pico-8 play session: no input (idle), after a click and taps of 🅾, ❎, 🅾+❎, 🅾 in the second before t = 0

[t = 1 s] idle ~1s (no d-pad/buttons)
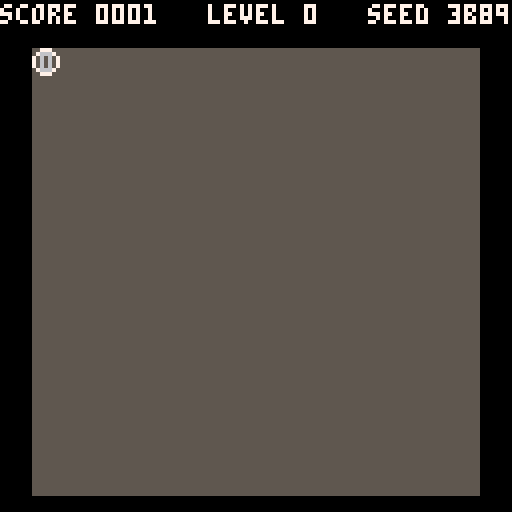

pico-8 cartridge
version 32
__lua__

--- Constants
-- md=mine density (in pct), s=size
-- score multiplier implicit with mine density: 5 => 1 (1*5 = 5), 20 => 4 (4*5 = 20)
levels={
 {md=5,s=16},
 {md=7,s=16},
 {md=8,s=20},
 {md=10,s=20},
 {md=11,s=24},
 {md=13,s=24},
 {md=14,s=28},
 {md=15,s=28},
 {md=16,s=32},
 {md=18,s=32}
}
-- For score I want to penalize just going mindlessly direct to the end (e.g.) diagonal. I think for that I need:
-- 1. Win bonus (proportional to level size)
-- 2. Bonus on number of squares discovered
-- 3. Bonus on the sum of the value of discoevered squares
-- 4. Bonus on closest distance to objective
-- I don't want people to grind the whole map though, so make the win bonus good.
-- (2) and (3) are interesting, but 2 and 3 are effected by size, and 3 is effectd by mine density. Exclud it from the multiplier then?

--- globals
game={
 seed=0,
 level=0,
 scene="menu"
}
options={
 warning_sound=true
}

function _init()
 reseed()
 init_menu()
end

function _update()
 if game.scene == "menu" then update_menu()
 elseif game.scene == "game" then update_game()
 elseif game.scene == "endgame" then update_endgame()
 end
end

function _draw()
 if game.scene == "menu" then draw_menu()
 elseif game.scene == "game" then draw_game()
 elseif game.scene == "endgame" then draw_endgame()
 end
end

function reseed()
 game.seed = flr(rnd(0x8000))
 srand(game.seed)
end

--- menu

menu_items={
 {title="play"},
 {title="level", value="", type="dec"},
 {title="warning sound", value="", type="toggle"},
 {title="seed", value="", type="hex"}
}

menu={
 row=1,
 selected_row=0,
 selected_col=0
}

function init_menu()
 game.scene="menu"
 menu.row=1
 menu.selected_row=0
 menu.selected_col=0
 menu_items[2].value = ""..game.level
 if options.warning_sound then
  menu_items[3].value = "on"
 else
  menu_items[3].value = "off"
 end
 menu_items[4].value = hex_str(game.seed)
end

function update_menu()
 if(menu.selected_row == 0) then
  update_menu_list()
 else
  update_value()
 end
end

function update_menu_list()
 if btnp(⬆️) and menu.row > 1 then
  menu.row=menu.row-1
 end
 if btnp(⬇️) and menu.row < #menu_items then
  menu.row=menu.row+1
 end
 if btnp(🅾️) then
  if menu.row == 1 then
   init_game()
  else
   menu.selected_row=menu.row
   menu.selected_col=1
  end
 end
end

function update_value()
 local item=menu_items[menu.selected_row];
 if item.type != "toggle" then
  if btnp(⬅️) and menu.selected_col > 1 then
   menu.selected_col=menu.selected_col-1
  end
  if btnp(➡️) and menu.selected_col < #(""..item.value) then
   menu.selected_col=menu.selected_col+1
  end
 end
 if btnp(❎) or btnp(🅾️) then
  menu.selected_row=0
 end
 if btnp(⬆️) then
  increment_menu_value(item, 1)
 end
 if btnp(⬇️) then
  increment_menu_value(item, -1)
 end
end

function increment_menu_value(item, inc)
 if item.type == "toggle" then
  if item.value == "on" then
   options.warning_sound = false
   item.value = "off"
  else
   options.warning_sound = true
   item.value = "on"
  end
  return
 end

 local selected_char = sub(item.value, menu.selected_col, menu.selected_col)
 local selected_value
 if item.type == "hex" then
  selected_value = tonum("0x7"..selected_char)
 else
  selected_value = tonum("5"..selected_char)
 end

 selected_value = selected_value + inc

 local transformed_char
 if item.type == "hex" then
  transformed_char = sub(hex_str(selected_value), 4, 4)
 else
  transformed_char = sub(tostr(selected_value), 2, 2)
 end

 item.value = sub(item.value, 1, menu.selected_col-1)..transformed_char..sub(item.value, menu.selected_col+1)

 if item.title == "level" then
  game.level = tonum(item.value)
 else -- seed
  game.seed=tonum("0x"..item.value)
  srand(seed)
 end
end

function draw_menu()
 cls()

 spr(8, (128-64)/2, 0, 8, 8)

 cursor(30, 60)
 ?"mine walker"
 ?""

 for i=1,#menu_items do
  local item=menu_items[i];
  if menu.row == i then color(12) else color(7) end
  if item.value then
   if menu.selected_row == i then
    ?item.title.." "..print_value(item)
   else
    ?item.title.." "..item.value
   end
  else
   ?item.title
  end
 end
 
 color(7)
 ?""
 ?"\-0\-5reach the bottom right corner"
 ?"\-0\-5without stepping into mines!"
 ?""
 ?"\-0\-5🅾️ to mark obvious nearby mines"
end

function print_value(item)
 if menu.selected_col == 0 then return item.value end
 if item.type == "toggle" then return "\f8"..item.value.."\fc" end
 return sub(item.value, 1, menu.selected_col-1).."\f8"..sub(item.value, menu.selected_col, menu.selected_col).."\fc"..sub(item.value, menu.selected_col+1)
end

function hex_str(value)
 return sub(tostr(value, true), 3, 6)
end

-- game
field={}
game_end_time=0
player={
 x=0,
 y=0
}
translation={
 x=0,
 y=0
}
game_stats={
 discovered_squares=0,
 discovered_value=0
}

function init_game()
 game.scene="game"
 field={}
 game_end_time=0
 player.x=0
 player.y=0
 translation.x=0
 translation.y=0

 local level=levels[game.level+1]
 local total_size = level.s * level.s
 local total_mines = flr(total_size / 100 * level.md)

 for i=0,level.s-1 do
  field[i] = {}
 end

 field[0][0] = {
  t="start",
  d=true,
  v=0
 }
 field[level.s-1][level.s-1] = {
  t="end",
  d=false,
  v=0
 }

 local mine_index={}
 for i=1,total_mines do
  local mx=0 my=0
  repeat
   mx=flr(rnd(level.s))
   my=flr(rnd(level.s))
  until (field[mx][my] == nil)

  field[mx][my]={
   t="mine",
   d=mx <= 1 and my <= 1,
   v=0
  }
  add(mine_index, {mx, my})
 end

 for x=0,level.s-1 do
  for y=0,level.s-1 do
   if not field[x][y] then
    field[x][y] = {
     t="empty",
     d=false,
     v=0
    }
   end
  end
 end

 for m in all(mine_index) do
  for x=-1,1 do
   for y=-1,1 do
    if (x != 0 or y != 0) and field[m[1]+x] and field[m[1]+x][m[2]+y] then
     field[m[1]+x][m[2]+y].v = field[m[1]+x][m[2]+y].v + 1
    end
   end
  end
 end

 game_stats.discovered_squares=1
 game_stats.discovered_value=field[0][0].v

 if options.warning_sound then
  menuitem(1, "warn sound on", toggle_warning_sound_menu_item)
 else
  menuitem(1, "warn sound off", toggle_warning_sound_menu_item)
 end
end

function toggle_warning_sound_menu_item()
 if options.warning_sound then
  options.warning_sound = false
  menuitem(1, "warn sound off", toggle_warning_sound_menu_item)
 else
  options.warning_sound = true
  menuitem(1, "warn sound on", toggle_warning_sound_menu_item)
 end
 return true
end

function update_game()
 update_translation()

 if(game_end_time > 0) then
  if btnp(🅾️) then
   init_endgame()
  end
  return
 end

 if btnp(🅾️) then
  mark_obvious_squares()
  return
 end

 if move() then
  collide()
  discover(player.x,player.y)
 end
end

function update_translation()
 if(game_end_time > 0) then
  if game_end_time < (time() - 0.5) then
   if (btn(⬅️)) then translation.x = translation.x + 3 end
   if (btn(➡️)) then translation.x = translation.x - 3 end
   if (btn(⬆️)) then translation.y = translation.y + 3 end
   if (btn(⬇️)) then translation.y = translation.y - 3 end
  end
 else
  local player_pos={
   x=player.x*7+translation.x,
   y=player.y*7+translation.y
  }
  if player_pos.x < 14 then
   translation.x = translation.x + 2
  elseif player_pos.x > 128-21 then
   translation.x = translation.x - 2
  end
  if player_pos.y < 14 then
   translation.y = translation.y + 2
  elseif player_pos.y > 128-28 then
   translation.y = translation.y - 2
  end
 end

 local level=levels[game.level+1]
 local limit={
  x=min(-(level.s-18)*7+2, 0),
  y=min(-(level.s-17)*7+1, 0)
 }
 if translation.x > 0 then translation.x = 0 end
 if translation.x < limit.x then translation.x = limit.x end
 if translation.y > 0 then translation.y = 0 end
 if translation.y < limit.y then translation.y = limit.y end
end

function move()
 local level=levels[game.level+1]
 local r=false
 if (btnp(⬅️)) then
  player.x=max(0, player.x-1)
  r=true
 end
 if (btnp(➡️)) then
  player.x=min(level.s-1, player.x+1)
  r=true
 end
 if (btnp(⬆️)) then
  player.y=max(0, player.y-1)
  r=true
 end
 if (btnp(⬇️)) then
  player.y=min(level.s-1, player.y+1)
  r=true
 end
 return r
end

function collide()
 local square = field[player.x][player.y];
 if square.t == "end" then
  sfx(1)
  game_end_time = time()
  return
 end
 if square.t == "mine" then
  sfx(2)
  game_end_time = time()
  return
 end
end

function discover(x, y)
 if field[x][y].d then
  return
 end

 if not field[x][y].d then
  game_stats.discovered_squares=game_stats.discovered_squares+1
  game_stats.discovered_value=game_stats.discovered_value+field[x][y].v
 end

 field[x][y].d = true
 if field[x][y].v > 0 and options.warning_sound then
  sfx(3)
 end
end

function mark_obvious_squares()
 local mines_are_obvious = true

 for x=-1,1 do
  for y=-1,1 do
   if (x != 0 or y != 0) and field[player.x+x] and field[player.x+x][player.y+y] then
    local square = field[player.x+x][player.y+y]
    if square.t != "mine" and not square.d then
     mines_are_obvious = false
    end
   end
  end
 end

 if mines_are_obvious then
  for x=-1,1 do
   for y=-1,1 do
    if (x != 0 or y != 0) and field[player.x+x] and field[player.x+x][player.y+y] then
     local square = field[player.x+x][player.y+y]
     square.d = true
    end
   end
  end
 end
end

function draw_game()
 draw_field()
 draw_player()
 draw_header()
end

function draw_field()
 cls(0)

 local level=levels[game.level+1]
 local cm=get_centering_margin()
 rectfill(cm.x, cm.y, cm.x + level.s*7-1, cm.y + level.s*7-1, 5)
 color(6)
 for x=0,level.s-1 do
  for y=0,level.s-1 do
   if field[x][y].d then
    if field[x][y].t == "empty" or field[x][y].t == "start" then
     print(field[x][y].v, cm.x + x*7+2+translation.x, cm.y + y*7+1+translation.y)
    elseif field[x][y].t == "mine" then
     spr(2, cm.x + x*7+translation.x, cm.y + y*7+translation.y)
    end
   elseif game_end_time > 0 and field[x][y].t == "mine" then
    spr(2, cm.x + x*7+translation.x, cm.y + y*7+translation.y)
   end
  end
 end
end

function draw_player()
 local cm=get_centering_margin()
 spr(1,cm.x+player.x*7+translation.x,cm.y+player.y*7+translation.y)
end

function draw_header()
 rectfill(0, 0, 128, 7, 0)
 color(7)
 local points = ""..get_points()
 while #points < 4 do
  points = "0"..points
 end

 print("score "..points.."   level "..game.level.."   seed "..hex_str(game.seed), 0, 1)
end

function get_centering_margin()
 local level=levels[game.level+1]
 return {
  x=max(0, (128 - level.s*7)/2),
  y=8 + max(0, (128 - 8 - level.s*7)/2),
 }
end

--- endgame

total_points=0
round_points=0
function init_endgame()
 game.scene="endgame"

 round_points = get_points()
 if type(total_points) != "string" then
  total_points = total_points + round_points
  if (total_points < 0) then
   total_points = "legend"
  end
 end
end

function get_points()
 local end_square = field[player.x][player.y]
 local is_win = game_end_time > 0 and end_square.t == "end"

 local level=levels[game.level+1]
 local level_multiplier=level.md / levels[1].md

 local win_bonus = 0

 if is_win then win_bonus = 50 end

 return flr((win_bonus + game_stats.discovered_squares) * level_multiplier + game_stats.discovered_value)
end

function update_endgame()
 local end_square = field[player.x][player.y]

 if end_square.t == "end" then
  if btnp(🅾️) then
   game.level = min(9, game.level + 1)
   reseed()
   init_game()
  end
  if btnp(❎) then
   reseed()
   init_game()
  end
 else
  if btnp(🅾️) or btnp(❎) then
   reseed()
   init_game()
  end
 end
 

end

function draw_endgame()
 draw_game()

 local left = (128-96)/2
 local top = (128-64)/2
 local right = left+96
 local bottom = top+64
 rectfill(left, top, right, bottom, 0)
 rect(left+2, top+2, right-2, bottom-2, 7)

 color(7)
 local end_square = field[player.x][player.y]
 if (end_square.t == "end") then
  print("cleared! ⌂", left+4, top+4)
 else
  print("you steped on a mine!", left+4, top+4)
 end
 ?""
 ?""
 ?"round points: "..round_points
 ?"total points: "..total_points
 ?""
 ?""
 if game.level < 9 then
  if end_square.t == "end" then
   ?"🅾️ next level"
   ?"❎ repeat level"
  else
   ?"🅾️ repeat level"
  end
 else
  ?"🅾️ new game"
 end
end
__gfx__
000000000077700000e0e00000000000000000000000000000000000000000000000000000000000000000000000000000000000000000000000000000000000
00000000070007000808080000000000000000000000000000000000000000000000000000000000000000000000000000000000000000000000000000000000
0070070070000070e08880e000000000000000000000000000000000000000000000000000000000000000000000000000000000000000000000000000000000
00077000700000700888880000000000000000000000000000000000000000000000000000000000000000000000000000000000000000000000000000000000
0007700070000070e08880e000000000000000000000000000000000000000000000000000000000000000000000000000000000000000000000000000000000
00700700070007000808080000000000000000000000000000000000000000000000000000000000000000000000000000000000000000000000000000000000
000000000077700000e0e00000000000000000000000000000000000000000000000000000000000000000000000000000000000000000000000000000000000
00000000000000000000000000000000000000000000000000000000000000000000000000000000000000000000000000000000000000000000000000000000
00000000000000000000000000000000000000000000000000000000000000000000000000000000000000000000000000000000000000000000000000000000
00000000000000000000000000000000000000000000000000000000000000000000000000000000000000000000000000000000000000000000000000000000
00000000000000000000000000000000000000000000000000000000000000000000000000000000000000000000000000000000000000000000000000000000
00000000000000000000000000000000000000000000000000000000000000000000000000000000000000000000000888000000000000000000000000000000
00000000000000000000000000000000000000000000000000000000000000000000000000000000000000000000000888000000000000000000000000000000
00000000000000000000000000000000000000000000000000000000000000000000000000000000000088800000000888000000008888000000000000000000
00000000000000000000000000000000000000000000000000000000000000000000000000000000000088880000888888888880088888000000000000000000
00000000000000000000000000000000000000000000000000000000000000000000000000000000000088888888888888888888888888000000000000000000
00000000000000000000000000000000000000000000000000000000000000000000000000000000000088888888888888888888888880000000000000000000
00000000000000000000000000000000000000000000000000000000000000000000000000000000000008888888880000088888888880000000000000000000
00000000000000000000000000000000000000000000000000000000000000000000000000000000000008888880000000088800888888000000000000000000
00000000000000000000000000000000000000000000000000000000000000000000000000000000000088888000000000088800008888800000000000000000
00000000000000000000000000000000000000000000000000000000000000000000000000000000000888880000000000088800000888880000000000000000
00000000000000000000000000000000000000000000000000000000000000000000000000000888808888800008880000088800000088888000000000000000
00000000000000000000000000000000000000000000000000000000000000000000000000000888888888000008880000000000000008888800000000000000
00000000000000000000000000000000000000000000000000000000000000000000000000000888888880000008888000000000000000888888888000000000
00000000000000000000000000000000000000000000000000000000000000000000000000000088888800000008888000000000000000088888888000000000
00000000000000000000000000000000000000000000000000000000000000000000000000000008888800000000888000000000000000008888888000000000
00000000000000000000000000000000000000000000000000000000000000000000000000000008888000000000000000000000888880008888880000000000
00000000000000000000000000000000000000000000000000000000000000000000000000000008880000000000000000000000888880000888000000000000
00000000000000000000000000000000000000000000000000000000000000000000000000000088880000000000000000000000888880000888800000000000
00000000000000000000000000000000000000000000000000000000000000000000000000000088880888800000000000000000000000000888800000000000
00000000000000000000000000000000000000000000000000000000000000000000000000000088800888800000000000000000000000000088800000000000
00000000000000000000000000000000000000000000000000000000000000000000000000000088800888800000000000000000000000000088800000000000
00000000000000000000000000000000000000000000000000000000000000000000000000000088800088800000000000000000000000000088800000000000
00000000000000000000000000000000000000000000000000000000000000000000000000088888800000000000000000000000000000000088888800000000
00000000000000000000000000000000000000000000000000000000000000000000000000088888800000000000088800000000000000000088888880000000
00000000000000000000000000000000000000000000000000000000000000000000000000088888800000000000088800000000000008880088888880000000
00000000000000000000000000000000000000000000000000000000000000000000000000000088800000000000088800000000000008888888888880000000
00000000000000000000000000000000000000000000000000000000000000000000000000000088880000000000000000000088800008888888800000000000
00000000000000000000000000000000000000000000000000000000000000000000000000000088880000000000000000000088800008888888800000000000
00000000000000000000000000000000000000000000000000000000000000000000000000000008880000088800000000000088800000000888000000000000
00000000000000000000000000000000000000000000000000000000000000000000000000000008888000888800000000000000000000008888000000000000
00000000000000000000000000000000000000000000000000000000000000000000000000000008888000888800000000000000000000008888000000000000
00000000000000000000000000000000000000000000000000000000000000000000000000000008888800888800000000000000000000088880000000000000
00000000000000000000000000000000000000000000000000000000000000000000000000000088888880888000000000000000000000888880000000000000
00000000000000000000000000000000000000000000000000000000000000000000000000000088888888000000000000000000000008888800000000000000
00000000000000000000000000000000000000000000000000000000000000000000000000000088888888800000000008880000000088888880000000000000
00000000000000000000000000000000000000000000000000000000000000000000000000000088800888880000000008888000000888888880000000000000
00000000000000000000000000000000000000000000000000000000000000000000000000000000000088888000000008888000008888888880000000000000
00000000000000000000000000000000000000000000000000000000000000000000000000000000000008888880000008888000888888008880000000000000
00000000000000000000000000000000000000000000000000000000000000000000000000000000000000888888880000888888888880000000000000000000
00000000000000000000000000000000000000000000000000000000000000000000000000000000000000088888888888888888888800000000000000000000
00000000000000000000000000000000000000000000000000000000000000000000000000000000000000000888888888888888880000000000000000000000
00000000000000000000000000000000000000000000000000000000000000000000000000000000000000008888888888888888880000000000000000000000
00000000000000000000000000000000000000000000000000000000000000000000000000000000000000008888000000000088880000000000000000000000
00000000000000000000000000000000000000000000000000000000000000000000000000000000000000008888000000000008880000000000000000000000
00000000000000000000000000000000000000000000000000000000000000000000000000000000000000008880000000000000000000000000000000000000
00000000000000000000000000000000000000000000000000000000000000000000000000000000000000000000000000000000000000000000000000000000
00000000000000000000000000000000000000000000000000000000000000000000000000000000000000000000000000000000000000000000000000000000
00000000000000000000000000000000000000000000000000000000000000000000000000000000000000000000000000000000000000000000000000000000
00000000000000000000000000000000000000000000000000000000000000000000000000000000000000000000000000000000000000000000000000000000
00000000000000000000000000000000000000000000000000000000000000000000000000000000000000000000000000000000000000000000000000000000
00000000000000000000000000000000000000000000000000000000000000000000000000000000000000000000000000000000000000000000000000000000
00000000000000000000000000000000000000000000000000000000000000000000000000000000000000000000000000000000000000000000000000000000
00000000000000000000000000000000000000000000000000000000000000000000000000000000000000000000000000000000000000000000000000000000
00000000000000000000000000000000000000000000000000000000000000000000000000000000000000000000000000000000000000000000000000000000
00000000000000000000000000000000000000000000000000000000000000000000000000000000000000000000000000000000000000000000000000000000
00000000000000000000000000000000000000000000000000000000000000000000000000000000000000000000000000000000000000000000000000000000
00000000000000000000000000000000000000000000000000000000000000000000000000000000000000000000000000000000000000000000000000000000
00000000000000000000000000000000000000000000000000000000000000000000000000000000000000000000000000000000000000000000000000000000
00000000000000000000000000000000000000000000000000000000000000000000000000000000000000000000000000000000000000000000000000000000
00000000000000000000000000000000000000000000000000000000000000000000000000000000000000000000000000000000000000000000000000000000
00000000000000000000000000000000000000000000000000000000000000000000000000000000000000000000000000000000000000000000000000000000
00000000000000000000000000000000000000000000000000000000000000000000000000000000000000000000000000000000000000000000000000000000
00000000000000000000000000000000000000000000000000000000000000000000000000000000000000000000000000000000000000000000000000000000
00000000000000000000000000000000000000000000000000000000000000000000000000000000000000000000000000000000000000000000000000000000
00000000000000000000000000000000000000000000000000000000000000000000000000000000000000000000000000000000000000000000000000000000
00000000000000000000000000000000000000000000000000000000000000000000000000000000000000000000000000000000000000000000000000000000
00000000000000000000000000000000000000000000000000000000000000000000000000000000000000000000000000000000000000000000000000000000
00000000000000000000000000000000000000000000000000000000000000000000000000000000000000000000000000000000000000000000000000000000
00000000000000000000000000000000000000000000000000000000000000000000000000000000000000000000000000000000000000000000000000000000
00000000000000000000000000000000000000000000000000000000000000000000000000000000000000000000000000000000000000000000000000000000
00000000000000000000000000000000000000000000000000000000000000000000000000000000000000000000000000000000000000000000000000000000
00000000000000000000000000000000000000000000000000000000000000000000000000000000000000000000000000000000000000000000000000000000
00000000000000000000000000000000000000000000000000000000000000000000000000000000000000000000000000000000000000000000000000000000
00000000000000000000000000000000000000000000000000000000000000000000000000000000000000000000000000000000000000000000000000000000
00000000000000000000000000000000000000000000000000000000000000000000000000000000000000000000000000000000000000000000000000000000
00000000000000000000000000000000000000000000000000000000000000000000000000000000000000000000000000000000000000000000000000000000
00000000000000000000000000000000000000000000000000000000000000000000000000000000000000000000000000000000000000000000000000000000
00000000000000000000000000000000000000000000000000000000000000000000000000000000000000000000000000000000000000000000000000000000
00000000000000000000000000000000000000000000000000000000000000000000000000000000000000000000000000000000000000000000000000000000
00000000000000000000000000000000000000000000000000000000000000000000000000000000000000000000000000000000000000000000000000000000
00000000000000000000000000000000000000000000000000000000000000000000000000000000000000000000000000000000000000000000000000000000
00000000000000000000000000000000000000000000000000000000000000000000000000000000000000000000000000000000000000000000000000000000
00000000000000000000000000000000000000000000000000000000000000000000000000000000000000000000000000000000000000000000000000000000
00000000000000000000000000000000000000000000000000000000000000000000000000000000000000000000000000000000000000000000000000000000
00000000000000000000000000000000000000000000000000000000000000000000000000000000000000000000000000000000000000000000000000000000
00000000000000000000000000000000000000000000000000000000000000000000000000000000000000000000000000000000000000000000000000000000
00000000000000000000000000000000000000000000000000000000000000000000000000000000000000000000000000000000000000000000000000000000
00000000000000000000000000000000000000000000000000000000000000000000000000000000000000000000000000000000000000000000000000000000
00000000000000000000000000000000000000000000000000000000000000000000000000000000000000000000000000000000000000000000000000000000
00000000000000000000000000000000000000000000000000000000000000000000000000000000000000000000000000000000000000000000000000000000
00000000000000000000000000000000000000000000000000000000000000000000000000000000000000000000000000000000000000000000000000000000
00000000000000000000000000000000000000000000000000000000000000000000000000000000000000000000000000000000000000000000000000000000
00000000000000000000000000000000000000000000000000000000000000000000000000000000000000000000000000000000000000000000000000000000
00000000000000000000000000000000000000000000000000000000000000000000000000000000000000000000000000000000000000000000000000000000
00000000000000000000000000000000000000000000000000000000000000000000000000000000000000000000000000000000000000000000000000000000
00000000000000000000000000000000000000000000000000000000000000000000000000000000000000000000000000000000000000000000000000000000
00000000000000000000000000000000000000000000000000000000000000000000000000000000000000000000000000000000000000000000000000000000
00000000000000000000000000000000000000000000000000000000000000000000000000000000000000000000000000000000000000000000000000000000
00000000000000000000000000000000000000000000000000000000000000000000000000000000000000000000000000000000000000000000000000000000
00000000000000000000000000000000000000000000000000000000000000000000000000000000000000000000000000000000000000000000000000000000
00000000000000000000000000000000000000000000000000000000000000000000000000000000000000000000000000000000000000000000000000000000
00000000000000000000000000000000000000000000000000000000000000000000000000000000000000000000000000000000000000000000000000000000
00000000000000000000000000000000000000000000000000000000000000000000000000000000000000000000000000000000000000000000000000000000
00000000000000000000000000000000000000000000000000000000000000000000000000000000000000000000000000000000000000000000000000000000
00000000000000000000000000000000000000000000000000000000000000000000000000000000000000000000000000000000000000000000000000000000
00000000000000000000000000000000000000000000000000000000000000000000000000000000000000000000000000000000000000000000000000000000
00000000000000000000000000000000000000000000000000000000000000000000000000000000000000000000000000000000000000000000000000000000
00000000000000000000000000000000000000000000000000000000000000000000000000000000000000000000000000000000000000000000000000000000
00000000000000000000000000000000000000000000000000000000000000000000000000000000000000000000000000000000000000000000000000000000
00000000000000000000000000000000000000000000000000000000000000000000000000000000000000000000000000000000000000000000000000000000
00000000000000000000000000000000000000000000000000000000000000000000000000000000000000000000000000000000000000000000000000000000
00000000000000000000000000000000000000000000000000000000000000000000000000000000000000000000000000000000000000000000000000000000
00000000000000000000000000000000000000000000000000000000000000000000000000000000000000000000000000000000000000000000000000000000
00000000000000000000000000000000000000000000000000000000000000000000000000000000000000000000000000000000000000000000000000000000
00000000000000000000000000000000000000000000000000000000000000000000000000000000000000000000000000000000000000000000000000000000
00000000000000000000000000000000000000000000000000000000000000000000000000000000000000000000000000000000000000000000000000000000
00000000000000000000000000000000000000000000000000000000000000000000000000000000000000000000000000000000000000000000000000000000
__gff__
0000000000000000000000000000000000000000000000000000000000000000000000000000000000000000000000000000000000000000000000000000000000000000000000000000000000000000000000000000000000000000000000000000000000000000000000000000000000000000000000000000000000000000
0000000000000000000000000000000000000000000000000000000000000000000000000000000000000000000000000000000000000000000000000000000000000000000000000000000000000000000000000000000000000000000000000000000000000000000000000000000000000000000000000000000000000000
__map__
0000000000000000000000000000000000000000000000000000000000000000000000000000000000000000000000000000000000000000000000000000000000000000000000000000000000000000000000000000000000000000000000000000000000000000000000000000000000000000000000000000000000000000
0000000000000000000000000000000000000000000000000000000000000000000000000000000000000000000000000000000000000000000000000000000000000000000000000000000000000000000000000000000000000000000000000000000000000000000000000000000000000000000000000000000000000000
0000000000000000000000000000000000000000000000000000000000000000000000000000000000000000000000000000000000000000000000000000000000000000000000000000000000000000000000000000000000000000000000000000000000000000000000000000000000000000000000000000000000000000
0000000000000000000000000000000000000000000000000000000000000000000000000000000000000000000000000000000000000000000000000000000000000000000000000000000000000000000000000000000000000000000000000000000000000000000000000000000000000000000000000000000000000000
0000000000000000000000000000000000000000000000000000000000000000000000000000000000000000000000000000000000000000000000000000000000000000000000000000000000000000000000000000000000000000000000000000000000000000000000000000000000000000000000000000000000000000
0000000000000000000000000000000000000000000000000000000000000000000000000000000000000000000000000000000000000000000000000000000000000000000000000000000000000000000000000000000000000000000000000000000000000000000000000000000000000000000000000000000000000000
0000000000000000000000000000000000000000000000000000000000000000000000000000000000000000000000000000000000000000000000000000000000000000000000000000000000000000000000000000000000000000000000000000000000000000000000000000000000000000000000000000000000000000
0000000000000000000000000000000000000000000000000000000000000000000000000000000000000000000000000000000000000000000000000000000000000000000000000000000000000000000000000000000000000000000000000000000000000000000000000000000000000000000000000000000000000000
0000000000000000000000000000000000000000000000000000000000000000000000000000000000000000000000000000000000000000000000000000000000000000000000000000000000000000000000000000000000000000000000000000000000000000000000000000000000000000000000000000000000000000
0000000000000000000000000000000000000000000000000000000000000000000000000000000000000000000000000000000000000000000000000000000000000000000000000000000000000000000000000000000000000000000000000000000000000000000000000000000000000000000000000000000000000000
0000000000000000000000000000000000000000000000000000000000000000000000000000000000000000000000000000000000000000000000000000000000000000000000000000000000000000000000000000000000000000000000000000000000000000000000000000000000000000000000000000000000000000
0000000000000000000000000000000000000000000000000000000000000000000000000000000000000000000000000000000000000000000000000000000000000000000000000000000000000000000000000000000000000000000000000000000000000000000000000000000000000000000000000000000000000000
0000000000000000000000000000000000000000000000000000000000000000000000000000000000000000000000000000000000000000000000000000000000000000000000000000000000000000000000000000000000000000000000000000000000000000000000000000000000000000000000000000000000000000
0000000000000000000000000000000000000000000000000000000000000000000000000000000000000000000000000000000000000000000000000000000000000000000000000000000000000000000000000000000000000000000000000000000000000000000000000000000000000000000000000000000000000000
0000000000000000000000000000000000000000000000000000000000000000000000000000000000000000000000000000000000000000000000000000000000000000000000000000000000000000000000000000000000000000000000000000000000000000000000000000000000000000000000000000000000000000
0000000000000000000000000000000000000000000000000000000000000000000000000000000000000000000000000000000000000000000000000000000000000000000000000000000000000000000000000000000000000000000000000000000000000000000000000000000000000000000000000000000000000000
0000000000000000000000000000000000000000000000000000000000000000000000000000000000000000000000000000000000000000000000000000000000000000000000000000000000000000000000000000000000000000000000000000000000000000000000000000000000000000000000000000000000000000
0000000000000000000000000000000000000000000000000000000000000000000000000000000000000000000000000000000000000000000000000000000000000000000000000000000000000000000000000000000000000000000000000000000000000000000000000000000000000000000000000000000000000000
0000000000000000000000000000000000000000000000000000000000000000000000000000000000000000000000000000000000000000000000000000000000000000000000000000000000000000000000000000000000000000000000000000000000000000000000000000000000000000000000000000000000000000
0000000000000000000000000000000000000000000000000000000000000000000000000000000000000000000000000000000000000000000000000000000000000000000000000000000000000000000000000000000000000000000000000000000000000000000000000000000000000000000000000000000000000000
0000000000000000000000000000000000000000000000000000000000000000000000000000000000000000000000000000000000000000000000000000000000000000000000000000000000000000000000000000000000000000000000000000000000000000000000000000000000000000000000000000000000000000
0000000000000000000000000000000000000000000000000000000000000000000000000000000000000000000000000000000000000000000000000000000000000000000000000000000000000000000000000000000000000000000000000000000000000000000000000000000000000000000000000000000000000000
0000000000000000000000000000000000000000000000000000000000000000000000000000000000000000000000000000000000000000000000000000000000000000000000000000000000000000000000000000000000000000000000000000000000000000000000000000000000000000000000000000000000000000
0000000000000000000000000000000000000000000000000000000000000000000000000000000000000000000000000000000000000000000000000000000000000000000000000000000000000000000000000000000000000000000000000000000000000000000000000000000000000000000000000000000000000000
0000000000000000000000000000000000000000000000000000000000000000000000000000000000000000000000000000000000000000000000000000000000000000000000000000000000000000000000000000000000000000000000000000000000000000000000000000000000000000000000000000000000000000
0000000000000000000000000000000000000000000000000000000000000000000000000000000000000000000000000000000000000000000000000000000000000000000000000000000000000000000000000000000000000000000000000000000000000000000000000000000000000000000000000000000000000000
0000000000000000000000000000000000000000000000000000000000000000000000000000000000000000000000000000000000000000000000000000000000000000000000000000000000000000000000000000000000000000000000000000000000000000000000000000000000000000000000000000000000000000
0000000000000000000000000000000000000000000000000000000000000000000000000000000000000000000000000000000000000000000000000000000000000000000000000000000000000000000000000000000000000000000000000000000000000000000000000000000000000000000000000000000000000000
0000000000000000000000000000000000000000000000000000000000000000000000000000000000000000000000000000000000000000000000000000000000000000000000000000000000000000000000000000000000000000000000000000000000000000000000000000000000000000000000000000000000000000
0000000000000000000000000000000000000000000000000000000000000000000000000000000000000000000000000000000000000000000000000000000000000000000000000000000000000000000000000000000000000000000000000000000000000000000000000000000000000000000000000000000000000000
0000000000000000000000000000000000000000000000000000000000000000000000000000000000000000000000000000000000000000000000000000000000000000000000000000000000000000000000000000000000000000000000000000000000000000000000000000000000000000000000000000000000000000
0000000000000000000000000000000000000000000000000000000000000000000000000000000000000000000000000000000000000000000000000000000000000000000000000000000000000000000000000000000000000000000000000000000000000000000000000000000000000000000000000000000000000000
